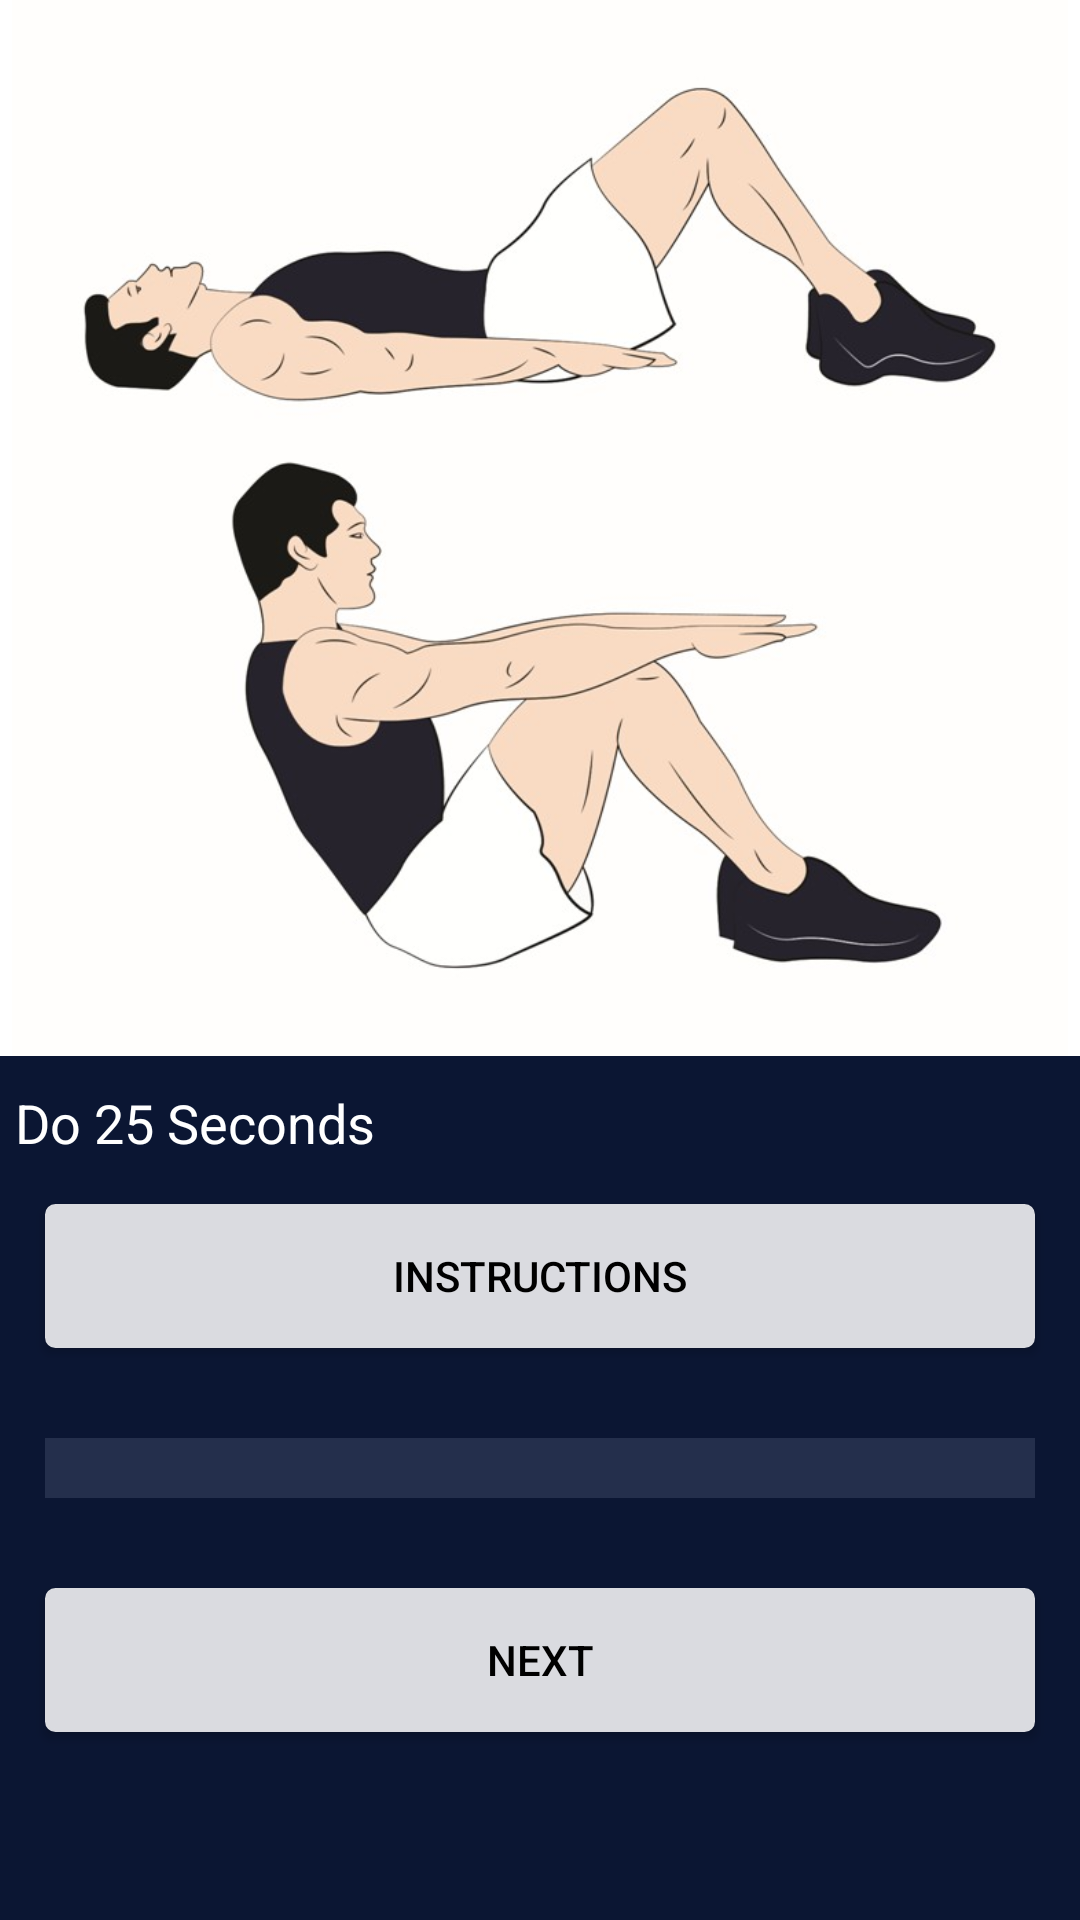

Here is an Android app screen rendered from its layout file. Give the layout XML and the strings, colors and styles it references.
<!-- AndroidManifest.xml: application theme AppTheme -->
<!-- res/layout/exericse.xml -->
<?xml version="1.0" encoding="utf-8"?>
<LinearLayout xmlns:android="http://schemas.android.com/apk/res/android"
    android:orientation="vertical" android:layout_width="match_parent"
    android:layout_height="match_parent"
    android:background="#0b1633">

    <LinearLayout
        android:orientation="vertical"
        android:layout_width="match_parent"
        android:layout_weight="4.5"
        android:background="#fff"
        android:layout_height="match_parent">
   <ImageView
       android:id="@+id/image_exerciseinstruction"
       android:layout_width="match_parent"
       android:layout_height="match_parent"
       android:src="@drawable/a1"
       />
        </LinearLayout>

    <LinearLayout
        android:orientation="vertical"
        android:layout_width="match_parent"
        android:layout_weight="5.5"
        android:layout_height="match_parent"
        android:layout_marginTop="10dp">
    <TextView
        android:id="@+id/text_instructionshortdescription"
        android:layout_width="wrap_content"
        android:layout_height="wrap_content"
        android:textColor="#ffffff"
        android:layout_marginLeft="5dp"
        android:textSize="18sp"
        android:text="Do 25 Seconds"/>

    <Button
        android:id="@+id/button_exerciseinstruction"
        android:layout_width="match_parent"
        android:layout_height="wrap_content"
        android:layout_margin="15dp"
        android:textColor="#000"
        android:background="@drawable/btn_bg"
        android:text="Instructions"/>

        <ProgressBar
            style="?android:attr/progressBarStyleHorizontal"
            android:layout_width="match_parent"
            android:layout_height="20dp"
            android:layout_margin="15dp"
            android:id="@+id/progressBar"
            android:progressDrawable="@drawable/custom_progressbar"
            android:max="60"
            android:indeterminate="false"
            android:progress="0"
             />

        <Button
        android:id="@+id/button_ready"
        android:layout_width="match_parent"
            android:layout_margin="15dp"
            android:textColor="#000"
        android:layout_height="wrap_content"
            android:background="@drawable/btn_bg"
        android:text="Next"/>
        </LinearLayout>
</LinearLayout>
<!-- resources referenced by this layout -->
<resources>
  <!-- drawable a1: jpg bitmap (drawable, 88271 bytes) -->
  <!-- drawable btn_bg (drawable) -->
  <?xml version="1.0" encoding="utf-8"?>
  <selector xmlns:android="http://schemas.android.com/apk/res/android" >
      <item android:state_pressed="true"
            android:state_selected="true"
            android:drawable="@drawable/btn_click_bg"></item>
      
      <item android:state_selected="false"
            android:state_pressed="true"
             android:drawable="@drawable/btn_click_bg"></item>
      
      <item android:drawable="@drawable/btn_normal_bg"></item>
  
  </selector>
  <!-- drawable custom_progressbar (drawable) -->
  <layer-list xmlns:android="http://schemas.android.com/apk/res/android">
  
      
      <item android:id="@android:id/background">
          <shape>
              <gradient
                  android:startColor="#242f4c"
                  android:centerColor="#242f4c"
                  android:centerY="1.0"
                  android:endColor="#242f4c"
                  android:angle="270"
                  />
          </shape>
      </item>
  
      
      <item android:id="@android:id/progress">
          <clip>
              <shape>
                  <gradient
                      android:startColor="#60C496"
                      android:centerColor="#60C496"
                      android:centerY="1.0"
                      android:endColor="#60C496"
                      android:angle="270"
                      />
              </shape>
          </clip>
      </item>
  </layer-list>
  <style name="AppTheme" parent="Theme.AppCompat.Light.DarkActionBar">
          
          <item name="colorPrimary">@color/colorPrimary</item>
          <item name="colorPrimaryDark">@color/colorPrimaryDark</item>
          <item name="colorAccent">@color/colorAccent</item>
      </style>
  <!-- drawable btn_click_bg (drawable) -->
  <?xml version="1.0" encoding="utf-8"?>
  <shape xmlns:android="http://schemas.android.com/apk/res/android" >
      
      <solid android:color="#9093a0"/>
      <corners android:radius="3dp"/>
  
  </shape>
  <!-- drawable btn_normal_bg (drawable) -->
  <?xml version="1.0" encoding="utf-8"?>
  <shape xmlns:android="http://schemas.android.com/apk/res/android" >
      
       <solid android:color="#DADBE0"/>
      
      <stroke android:width="1dp"
          android:color="#DADBE0"/>
      
      <corners android:radius="3dp"/>
  
  </shape>
  <color name="colorPrimary">#242f4c</color>
  <color name="colorPrimaryDark">#0b1633</color>
  <color name="colorAccent">#FF4081</color>
</resources>
